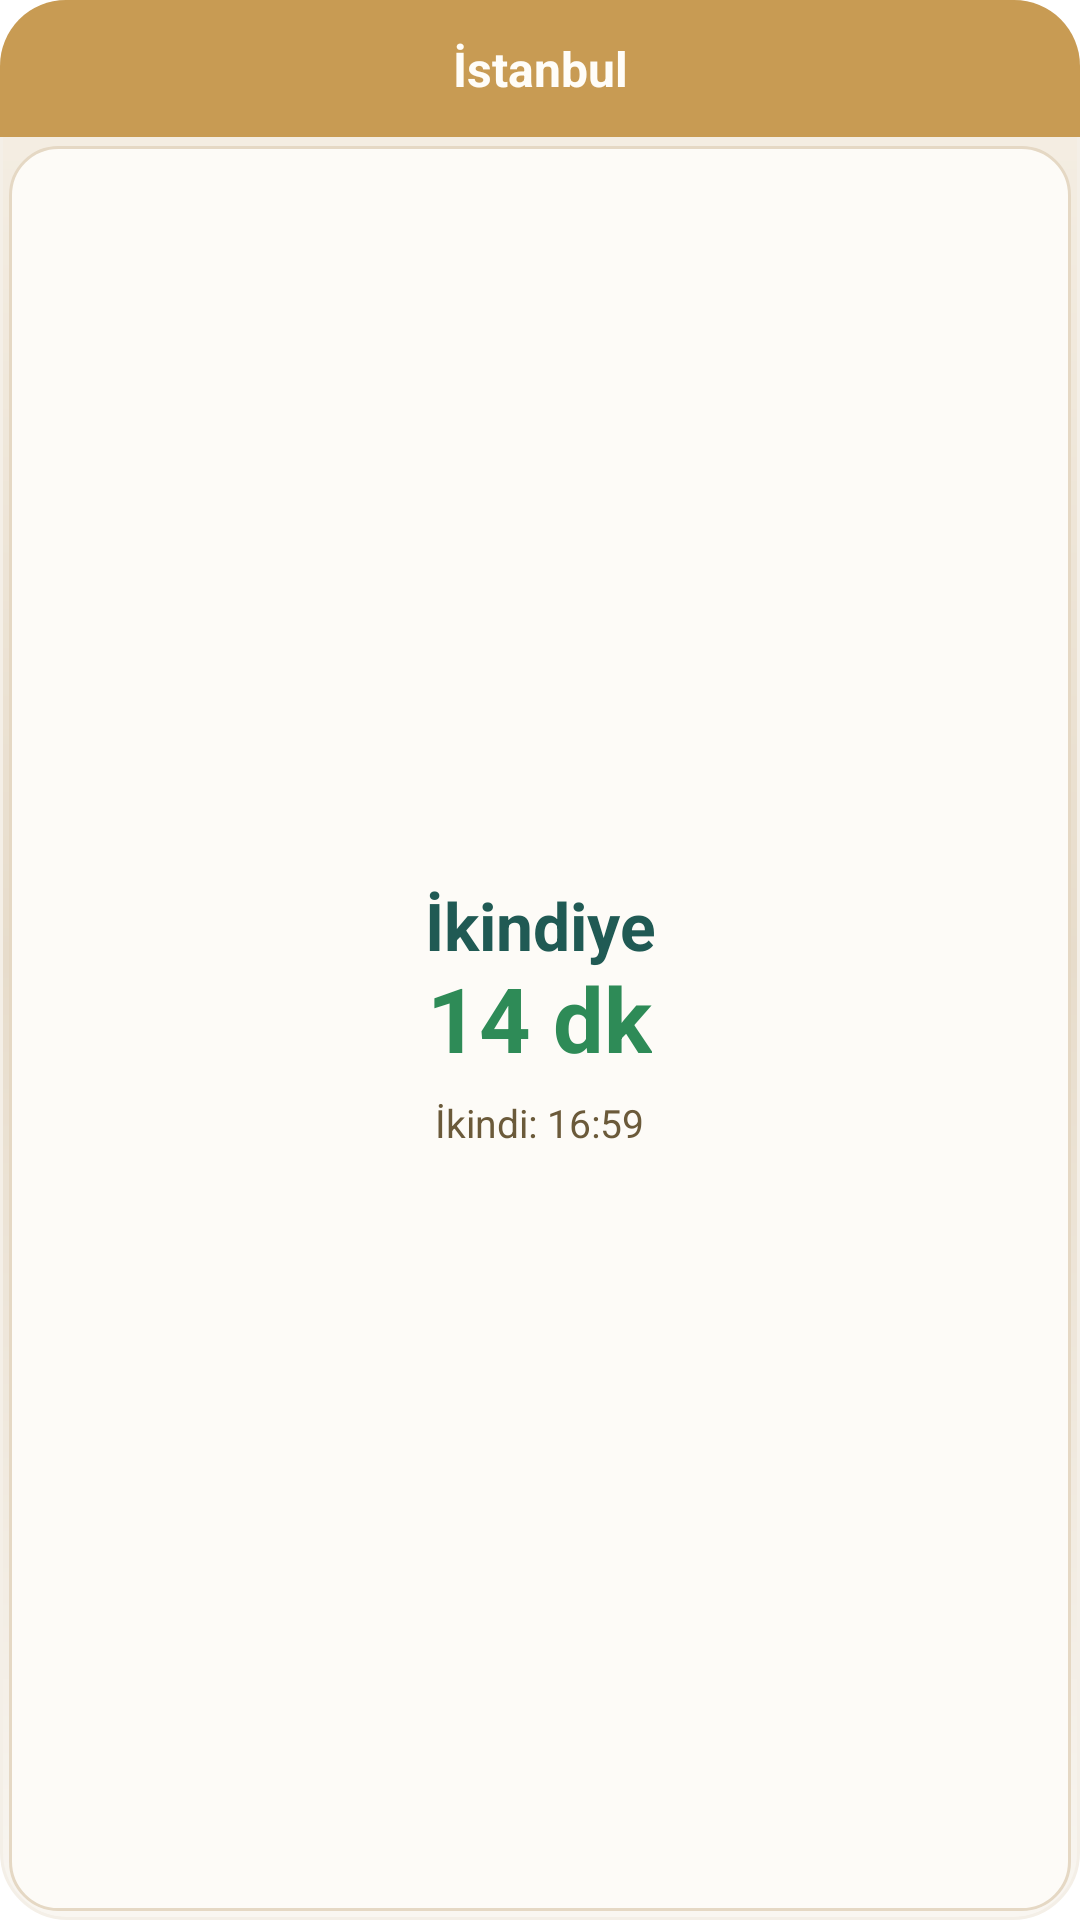

Here is an Android app screen rendered from its layout file. Give the layout XML and the strings, colors and styles it references.
<!-- AndroidManifest.xml: fallback theme Theme.MaterialComponents.DayNight.NoActionBar -->
<!-- res/layout/prayer_times_widget_compact.xml -->
<?xml version="1.0" encoding="utf-8"?>
<LinearLayout xmlns:android="http://schemas.android.com/apk/res/android"
    android:id="@+id/widget_root"
    android:layout_width="match_parent"
    android:layout_height="match_parent"
    android:background="@drawable/prayer_widget_background"
    android:orientation="vertical">

    <FrameLayout
        android:id="@+id/widget_header_container"
        android:layout_width="match_parent"
        android:layout_height="wrap_content">

        <ImageView
            android:id="@+id/widget_header_background"
            android:layout_width="match_parent"
            android:layout_height="match_parent"
            android:scaleType="fitXY"
            android:src="@drawable/prayer_widget_header_default" />

        <TextView
            android:id="@+id/widget_header_city"
            android:layout_width="match_parent"
            android:layout_height="wrap_content"
            android:ellipsize="end"
            android:gravity="center"
            android:maxLines="1"
            android:paddingLeft="8dp"
            android:paddingTop="12dp"
            android:paddingRight="8dp"
            android:paddingBottom="12dp"
            android:text="İstanbul"
            android:textColor="#FFFDF8"
            android:textSize="16sp"
            android:textStyle="bold" />

        <TextView
            android:id="@+id/widget_header_date"
            android:layout_width="0dp"
            android:layout_height="0dp"
            android:visibility="gone" />
    </FrameLayout>

    <LinearLayout
        android:id="@+id/widget_next_card"
        android:layout_width="match_parent"
        android:layout_height="0dp"
        android:layout_margin="3dp"
        android:layout_weight="1"
        android:background="@drawable/prayer_widget_next_card"
        android:gravity="center"
        android:orientation="vertical"
        android:padding="2dp">

        <TextView
            android:id="@+id/widget_next_name"
            android:layout_width="match_parent"
            android:layout_height="wrap_content"
            android:ellipsize="end"
            android:gravity="center"
            android:includeFontPadding="false"
            android:maxLines="1"
            android:text="İkindiye"
            android:textColor="#205A54"
            android:textSize="22sp"
            android:translationY="-6dp"
            android:textStyle="bold" />

        <TextView
            android:id="@+id/widget_next_time"
            android:layout_width="wrap_content"
            android:layout_height="wrap_content"
            android:layout_marginTop="1dp"
            android:gravity="center"
            android:includeFontPadding="false"
            android:maxLines="1"
            android:text="14 dk"
            android:textColor="#2E8B57"
            android:textSize="30sp"
            android:translationY="-6dp"
            android:textStyle="bold" />

        <TextView
            android:id="@+id/widget_countdown"
            android:layout_width="wrap_content"
            android:layout_height="wrap_content"
            android:layout_marginTop="3dp"
            android:gravity="center"
            android:includeFontPadding="false"
            android:maxLines="1"
            android:text="İkindi: 16:59"
            android:textColor="#6B5A3A"
            android:textSize="13sp"
            android:visibility="visible" />

        <LinearLayout
            android:id="@+id/widget_prayer_list"
            android:layout_width="0dp"
            android:layout_height="0dp"
            android:visibility="gone" />
    </LinearLayout>
</LinearLayout>
<!-- resources referenced by this layout -->
<resources>
  <!-- drawable prayer_widget_background (drawable) -->
  <?xml version="1.0" encoding="utf-8"?>
  <shape xmlns:android="http://schemas.android.com/apk/res/android"
      android:shape="rectangle">
      <corners android:radius="22dp" />
      <gradient
          android:angle="270"
          android:centerColor="#E7DCCB"
          android:endColor="#F9F6F1"
          android:startColor="#F6F0E6" />
      <stroke
          android:width="1dp"
          android:color="#F4EFE7" />
  </shape>
  <!-- drawable prayer_widget_header_default (drawable) -->
  <?xml version="1.0" encoding="utf-8"?>
  <shape xmlns:android="http://schemas.android.com/apk/res/android"
      android:shape="rectangle">
      <corners
          android:topLeftRadius="22dp"
          android:topRightRadius="22dp"
          android:bottomLeftRadius="0dp"
          android:bottomRightRadius="0dp" />
      <solid android:color="#C89B53" />
  </shape>
  <!-- drawable prayer_widget_next_card (drawable) -->
  <?xml version="1.0" encoding="utf-8"?>
  <shape xmlns:android="http://schemas.android.com/apk/res/android"
      android:shape="rectangle">
      <corners android:radius="16dp" />
      <solid android:color="#FDFBF7" />
      <stroke
          android:width="1dp"
          android:color="#E5D8C4" />
  </shape>
</resources>
